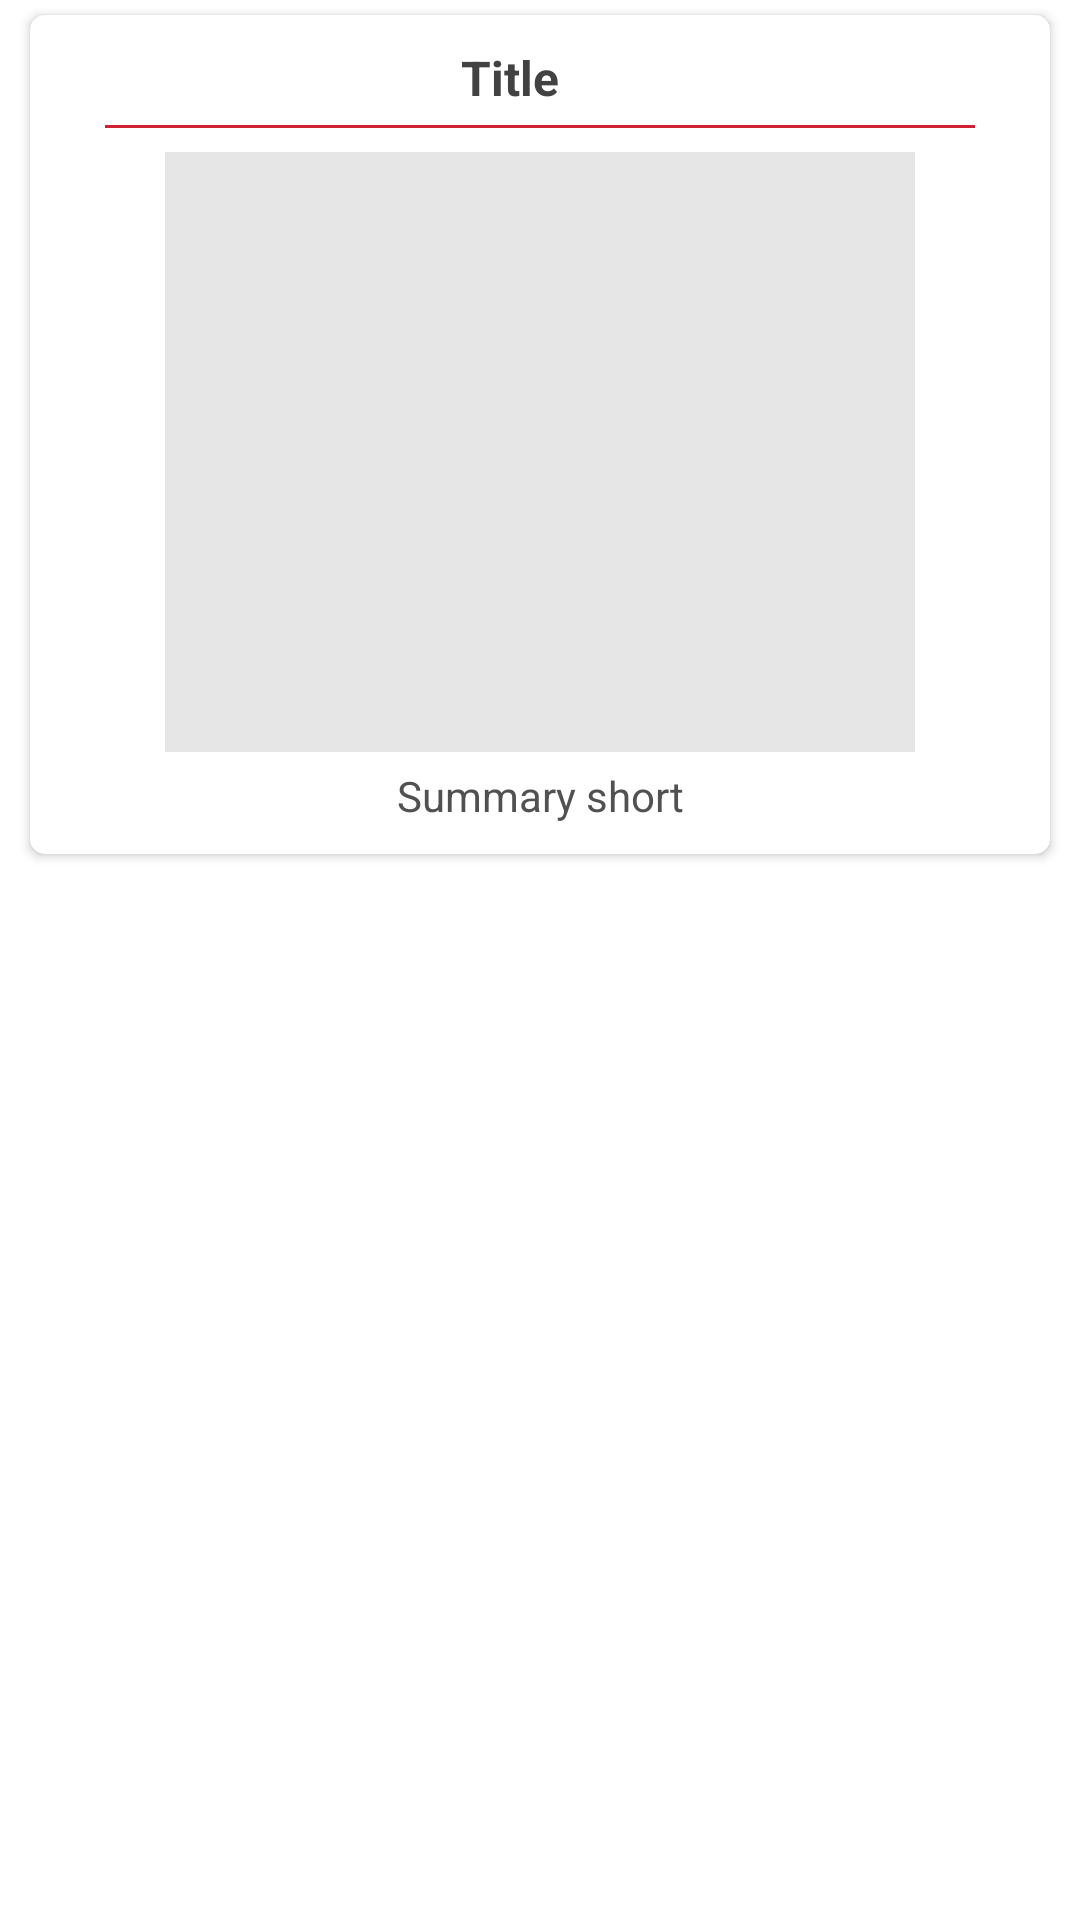

The Android layout XML behind this screen, and the referenced resources:
<!-- AndroidManifest.xml: application theme Theme.AppSelect -->
<!-- res/layout/movie_list_item.xml -->
<?xml version="1.0" encoding="utf-8"?>
<androidx.constraintlayout.widget.ConstraintLayout xmlns:android="http://schemas.android.com/apk/res/android"
    xmlns:app="http://schemas.android.com/apk/res-auto"
    xmlns:tools="http://schemas.android.com/tools"
    android:layout_width="match_parent"
    android:layout_height="wrap_content"
    android:layout_marginTop="5dp">

    <androidx.cardview.widget.CardView
        android:id="@+id/cardView"
        android:layout_width="0dp"
        android:layout_height="wrap_content"
        android:layout_marginStart="10dp"
        android:layout_marginTop="5dp"
        android:layout_marginEnd="10dp"
        app:cardCornerRadius="5dp"
        app:layout_constraintBottom_toBottomOf="parent"
        app:layout_constraintEnd_toEndOf="parent"
        app:layout_constraintStart_toStartOf="parent"
        app:layout_constraintTop_toTopOf="parent"
        app:layout_constraintVertical_bias="0.0">

        <LinearLayout
            android:layout_width="match_parent"
            android:layout_height="match_parent"
            android:orientation="vertical"
            android:paddingBottom="5dp">

            <TextView
                android:id="@+id/tvTitle"
                android:layout_width="wrap_content"
                android:layout_height="wrap_content"

                android:layout_gravity="center_horizontal"

                android:layout_marginLeft="10dp"
                android:layout_marginTop="10dp"
                android:layout_marginEnd="10dp"
                android:text="@string/title"
                android:textColor="@color/cardview_dark_background"
                android:textSize="16sp"
                android:textStyle="bold"
                app:layout_constraintEnd_toEndOf="parent"
                app:layout_constraintStart_toStartOf="parent"
                app:layout_constraintTop_toTopOf="parent" />

            <LinearLayout
                android:layout_width="match_parent"
                android:layout_height="1dp"
                android:layout_marginStart="25dp"
                android:layout_marginTop="5dp"
                android:layout_marginEnd="25dp"
                android:background="@color/red_main"
                android:orientation="horizontal" />

            <ImageView
                android:id="@+id/mainImage"
                android:layout_width="match_parent"
                android:layout_height="200dp"
                android:layout_marginLeft="45dp"
                android:layout_marginTop="8dp"
                android:layout_marginRight="45dp"
                android:background="@color/light_grey"
                tools:srcCompat="@drawable/ic_baseline_image" />

            <TextView
                android:id="@+id/tvDescription"
                android:layout_width="match_parent"
                android:layout_height="wrap_content"
                android:layout_marginLeft="10dp"
                android:layout_marginTop="5dp"
                android:layout_marginRight="10dp"
                android:layout_marginBottom="5dp"
                android:ellipsize="end"
                android:gravity="center_horizontal"
                android:maxLines="3"
                android:text="@string/description"
                android:textColor="@color/graphite" />

        </LinearLayout>
    </androidx.cardview.widget.CardView>

</androidx.constraintlayout.widget.ConstraintLayout>
<!-- resources referenced by this layout -->
<resources>
  <color name="graphite">#515151</color>
  <color name="light_grey">#E6E6E6</color>
  <color name="red_main">#cd2333</color>
  <string name="description">Summary short</string>
  <string name="title">Title</string>
  <style name="Theme.AppSelect" parent="Theme.MaterialComponents.DayNight.DarkActionBar">
          
          <item name="colorPrimary">@color/purple_500</item>
          <item name="colorPrimaryVariant">@color/purple_700</item>
          <item name="colorOnPrimary">@color/white</item>
          
          <item name="colorSecondary">@color/teal_200</item>
          <item name="colorSecondaryVariant">@color/teal_700</item>
          <item name="colorOnSecondary">@color/black</item>
          
          <item name="android:statusBarColor" tools:targetApi="l">?attr/colorPrimaryVariant</item>
          
          <item name="windowActionBar">false</item>
          <item name="windowNoTitle">true</item>
          <item name="android:windowFullscreen">true</item>
      </style>
  <color name="purple_500">#FF6200EE</color>
  <color name="purple_700">#FF3700B3</color>
  <color name="white">#FFFFFFFF</color>
  <color name="teal_200">#FF03DAC5</color>
  <color name="teal_700">#FF018786</color>
  <color name="black">#FF000000</color>
</resources>
